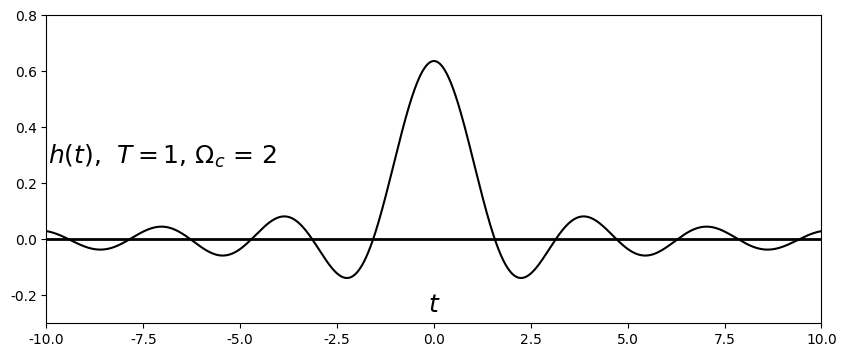

Generate this figure with matplotlib: (Note: this script raises an exception after producing the figure.)
%matplotlib osx
import matplotlib.pyplot as plt
import matplotlib.lines as ln
import numpy as np
plt.close()

plt.rcParams['font.family'] = 'Times New Roman'


fig = plt.figure(figsize=(10,4), dpi=300)
#fig = plt.figure(figsize=(10,4))
fig.patch.set_alpha(0.)

ax =fig.add_subplot(111)

step = 0.01
T = 1
Omega_c = 2
t = np.arange(-10, 10, step)
h = T*Omega_c*np.sinc(Omega_c*t/np.pi)/np.pi

plt.xlim([-10, 10])
plt.ylim([-0.3, 0.8])
plt.axhline(0, color='k', linewidth=2)
ax.xaxis.set_label_coords(1.03, 0.1)
ax.yaxis.set_label_coords(0.15,1.02)
plt.xlabel('$t$', fontsize=18)
plt.ylabel('$h(t)$,  $T = 1$, $\\Omega_c$ = 2', fontsize=18, rotation=0)
#plt.xticks([0,1,2,3,4,5,6])
plt.yticks([-0.2, 0, 0.2, 0.4, 0.6, 0.8])

plt.plot(t,h, color='k')
#markerline, stemlines, baseline = plt.stem(n,x, color='k')
#plt.setp(markerline, 'markerfacecolor', 'k')
#plt.setp(stemlines, 'color', 'k')
#plt.setp(baseline, 'color', 'k')

plt.subplots_adjust(left=None, bottom=None, right=None, top=None, wspace=None, hspace=0.5)
plt.savefig('./figures/fig8.17.eps')
plt.show()


plt.close()




